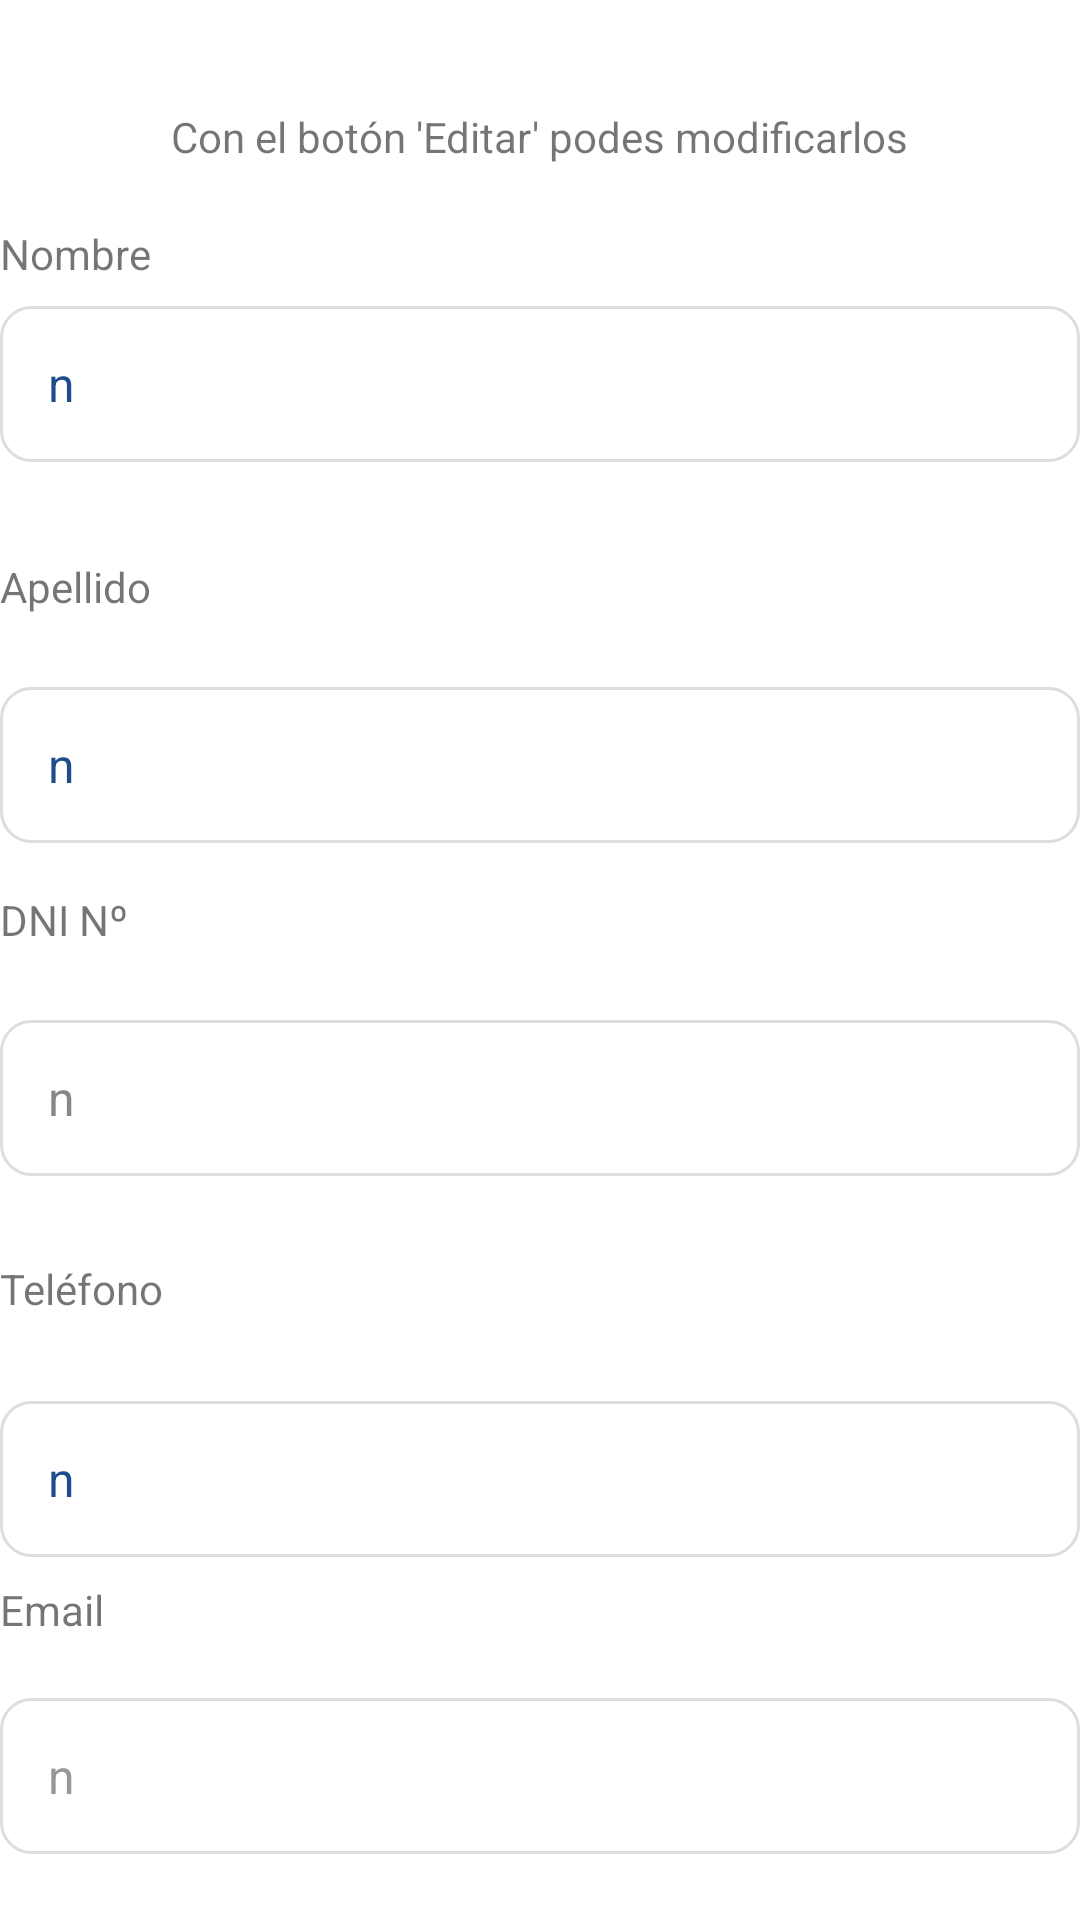

This screen was rendered from an Android layout file. Write that file and the resources it references.
<!-- AndroidManifest.xml: application theme Theme.SGVMobile -->
<!-- res/layout/fragment_perfil.xml -->
<?xml version="1.0" encoding="utf-8"?>
<androidx.constraintlayout.widget.ConstraintLayout xmlns:android="http://schemas.android.com/apk/res/android"
    xmlns:app="http://schemas.android.com/apk/res-auto"
    xmlns:tools="http://schemas.android.com/tools"
    android:layout_width="match_parent"
    android:layout_height="match_parent"
    tools:context=".ui.perfil.PerfilFragment">

    <TextView
        android:id="@+id/textView2"
        android:layout_width="wrap_content"
        android:layout_height="wrap_content"
        android:layout_marginTop="36dp"
        android:text="Con el botón 'Editar' podes modificarlos"
        app:layout_constraintEnd_toEndOf="parent"
        app:layout_constraintHorizontal_bias="0.498"
        app:layout_constraintStart_toStartOf="parent"
        app:layout_constraintTop_toTopOf="parent" />

    <TextView
        android:id="@+id/textView3"
        android:layout_width="wrap_content"
        android:layout_height="wrap_content"
        android:layout_marginTop="20dp"
        android:text="Nombre"
        app:layout_constraintEnd_toEndOf="parent"
        app:layout_constraintHorizontal_bias="0.0"
        app:layout_constraintStart_toStartOf="parent"
        app:layout_constraintTop_toBottomOf="@+id/textView2" />

    <EditText
        android:id="@+id/etNombre"
        android:layout_width="match_parent"
        android:layout_height="52dp"
        android:layout_marginTop="8dp"
        android:ems="10"
        android:enabled="false"
        android:inputType="text"
        android:text="n"
        app:layout_constraintEnd_toEndOf="parent"
        app:layout_constraintHorizontal_bias="0.0"
        app:layout_constraintStart_toStartOf="parent"
        app:layout_constraintTop_toBottomOf="@+id/textView3" />

    <TextView
        android:id="@+id/textView5"
        android:layout_width="wrap_content"
        android:layout_height="wrap_content"
        android:layout_marginTop="32dp"
        android:text="Apellido"
        app:layout_constraintEnd_toEndOf="parent"
        app:layout_constraintHorizontal_bias="0.0"
        app:layout_constraintStart_toStartOf="parent"
        app:layout_constraintTop_toBottomOf="@+id/etNombre" />

    <EditText
        android:id="@+id/etApellido"
        android:layout_width="match_parent"
        android:layout_height="52dp"
        android:layout_marginTop="24dp"
        android:ems="10"
        android:enabled="false"
        android:inputType="text"
        android:text="n"
        app:layout_constraintEnd_toEndOf="parent"
        app:layout_constraintHorizontal_bias="0.0"
        app:layout_constraintStart_toStartOf="parent"
        app:layout_constraintTop_toBottomOf="@+id/textView5" />

    <TextView
        android:id="@+id/textView4"
        android:layout_width="wrap_content"
        android:layout_height="wrap_content"
        android:layout_marginTop="16dp"
        android:text="DNI Nº"
        app:layout_constraintEnd_toEndOf="parent"
        app:layout_constraintHorizontal_bias="0.0"
        app:layout_constraintStart_toStartOf="parent"
        app:layout_constraintTop_toBottomOf="@+id/etApellido" />

    <EditText
        android:id="@+id/etDni"
        android:layout_width="match_parent"
        android:layout_height="52dp"
        android:layout_marginTop="24dp"
        android:ems="10"
        android:enabled="false"
        android:inputType="text"
        android:text="n"
        android:textColor="#878787"
        app:layout_constraintEnd_toEndOf="parent"
        app:layout_constraintHorizontal_bias="0.0"
        app:layout_constraintStart_toStartOf="parent"
        app:layout_constraintTop_toBottomOf="@+id/textView4" />

    <TextView
        android:id="@+id/textView6"
        android:layout_width="wrap_content"
        android:layout_height="wrap_content"
        android:layout_marginTop="28dp"
        android:text="Teléfono"
        app:layout_constraintEnd_toEndOf="parent"
        app:layout_constraintHorizontal_bias="0.0"
        app:layout_constraintStart_toStartOf="parent"
        app:layout_constraintTop_toBottomOf="@+id/etDni" />

    <EditText
        android:id="@+id/etTelefono"
        android:layout_width="match_parent"
        android:layout_height="52dp"
        android:layout_marginTop="28dp"
        android:ems="10"
        android:enabled="false"
        android:inputType="text"
        android:text="n"
        app:layout_constraintEnd_toEndOf="parent"
        app:layout_constraintHorizontal_bias="0.0"
        app:layout_constraintStart_toStartOf="parent"
        app:layout_constraintTop_toBottomOf="@+id/textView6" />

    <TextView
        android:id="@+id/textView7"
        android:layout_width="wrap_content"
        android:layout_height="wrap_content"
        android:layout_marginTop="8dp"
        android:text="Email"
        app:layout_constraintEnd_toEndOf="parent"
        app:layout_constraintHorizontal_bias="0.0"
        app:layout_constraintStart_toStartOf="parent"
        app:layout_constraintTop_toBottomOf="@+id/etTelefono" />

    <EditText
        android:id="@+id/etEmail"
        android:layout_width="match_parent"
        android:layout_height="52dp"
        android:layout_marginTop="20dp"
        android:ems="10"
        android:enabled="false"
        android:inputType="text"
        android:text="n"
        android:textColor="#979797"
        android:visibility="visible"
        app:layout_constraintEnd_toEndOf="parent"
        app:layout_constraintHorizontal_bias="0.0"
        app:layout_constraintStart_toStartOf="parent"
        app:layout_constraintTop_toBottomOf="@+id/textView7" />

    <TextView
        android:id="@+id/tvClave"
        android:layout_width="wrap_content"
        android:layout_height="wrap_content"
        android:layout_marginTop="4dp"
        android:text="Clave"
        android:visibility="invisible"
        app:layout_constraintEnd_toEndOf="parent"
        app:layout_constraintHorizontal_bias="0.0"
        app:layout_constraintStart_toStartOf="parent"
        app:layout_constraintTop_toBottomOf="@+id/etEmail" />

    <TextView
        android:id="@+id/tvIdPropietario"
        android:layout_width="wrap_content"
        android:layout_height="wrap_content"
        android:layout_marginTop="12dp"
        android:text="IdPropietario"
        android:visibility="invisible"
        app:layout_constraintEnd_toEndOf="parent"
        app:layout_constraintHorizontal_bias="0.0"
        app:layout_constraintStart_toStartOf="parent"
        app:layout_constraintTop_toBottomOf="@+id/tvClave" />

    <Button
        android:id="@+id/btPerfil"
        android:layout_width="wrap_content"
        android:layout_height="wrap_content"
        android:text="EDITAR"
        app:layout_constraintBottom_toBottomOf="parent"
        app:layout_constraintEnd_toEndOf="parent"
        app:layout_constraintHorizontal_bias="0.498"
        app:layout_constraintStart_toStartOf="parent"
        app:layout_constraintTop_toBottomOf="@+id/tvIdPropietario" />

</androidx.constraintlayout.widget.ConstraintLayout>
<!-- resources referenced by this layout -->
<resources>
  <style name="Theme.SGVMobile" parent="Theme.MaterialComponents.DayNight.NoActionBar">
          <item name="editTextStyle">@style/SGVEditText</item>
          <item name="buttonStyle">@style/SGVButton</item>
  
          <item name="colorPrimary">@color/colorPrimary</item>
          <item name="colorPrimaryVariant">@color/colorPrimaryDark</item>
          <item name="colorSecondary">@color/colorSecondary</item>
          <item name="colorAccent">@color/colorAccent</item>
  
          <item name="android:textColorPrimary">@color/textColorPrimary</item>
          <item name="android:textColorSecondary">@color/textColorSecondary</item>
  
          <item name="android:windowBackground">@color/backgroundColorA</item>
          <item name="android:colorBackground">@color/backgroundColorA</item>
  
          <item name="colorButtonNormal">@color/colorPrimary</item>
          <item name="android:colorButtonNormal">@color/colorPrimary</item>
  
          <item name="android:statusBarColor">@color/colorPrimaryDark</item>
          <item name="android:windowLightStatusBar">false</item>
  
          <item name="materialThemeOverlay">@style/ThemeOverlay.MaterialComponents</item>
  
      </style>
  <style name="SGVEditText" parent="Widget.MaterialComponents.TextInputEditText.OutlinedBox">
          <item name="android:background">@drawable/bg_edittext</item>
          <item name="android:textColor">@color/textColorPrimary</item>
          <item name="android:padding">12dp</item>
      </style>
  <style name="SGVButton" parent="Widget.MaterialComponents.Button">
          <item name="android:background">@drawable/bg_button</item>
          <item name="android:textColor">@color/white</item>
          <item name="android:paddingVertical">12dp</item>
          <item name="android:paddingHorizontal">16dp</item>
          <item name="cornerRadius">12dp</item>
      </style>
  <color name="colorPrimary">#1E4D8B</color>
  <color name="colorPrimaryDark">#153A67</color>
  <color name="colorSecondary">#0D3A6A</color>
  <color name="colorAccent">#1E4D8B</color>
  <color name="textColorPrimary">#1E4D8B</color>
  <color name="textColorSecondary">#424242</color>
  <color name="backgroundColorA">#FFFFFF</color>
  <!-- drawable bg_edittext (drawable) -->
  <?xml version="1.0" encoding="utf-8"?>
  <shape xmlns:android="http://schemas.android.com/apk/res/android"
      android:shape="rectangle">
  
      <solid android:color="@color/white"/>
  
      <stroke
          android:width="1dp"
          android:color="#DDDDDD"/>
  
      <corners android:radius="10dp"/>
      <padding
          android:left="12dp"
          android:right="12dp"
          android:top="10dp"
          android:bottom="10dp"/>
  </shape>
  <!-- drawable bg_button (drawable) -->
  <?xml version="1.0" encoding="utf-8"?>
  <selector xmlns:android="http://schemas.android.com/apk/res/android">
  
      <item android:state_pressed="true">
          <shape android:shape="rectangle">
              <solid android:color="#153A67" />
              <corners android:radius="12dp"/>
          </shape>
      </item>
  
      <item>
          <shape android:shape="rectangle">
              <solid android:color="@color/colorPrimary" />
              <corners android:radius="12dp"/>
          </shape>
      </item>
  
  </selector>
  <color name="white">#FFFFFF</color>
</resources>
